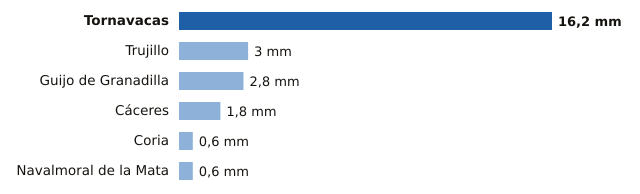

The data file committed next to this chart (first rows):
estacion, provincia, mm
Tornavacas, Cáceres, 16.2
Trujillo, Cáceres, 3.0
Guijo de Granadilla, Cáceres, 2.8
Cáceres, Cáceres, 1.8
Coria, Cáceres, 0.6
Navalmoral de la Mata, Cáceres, 0.6
